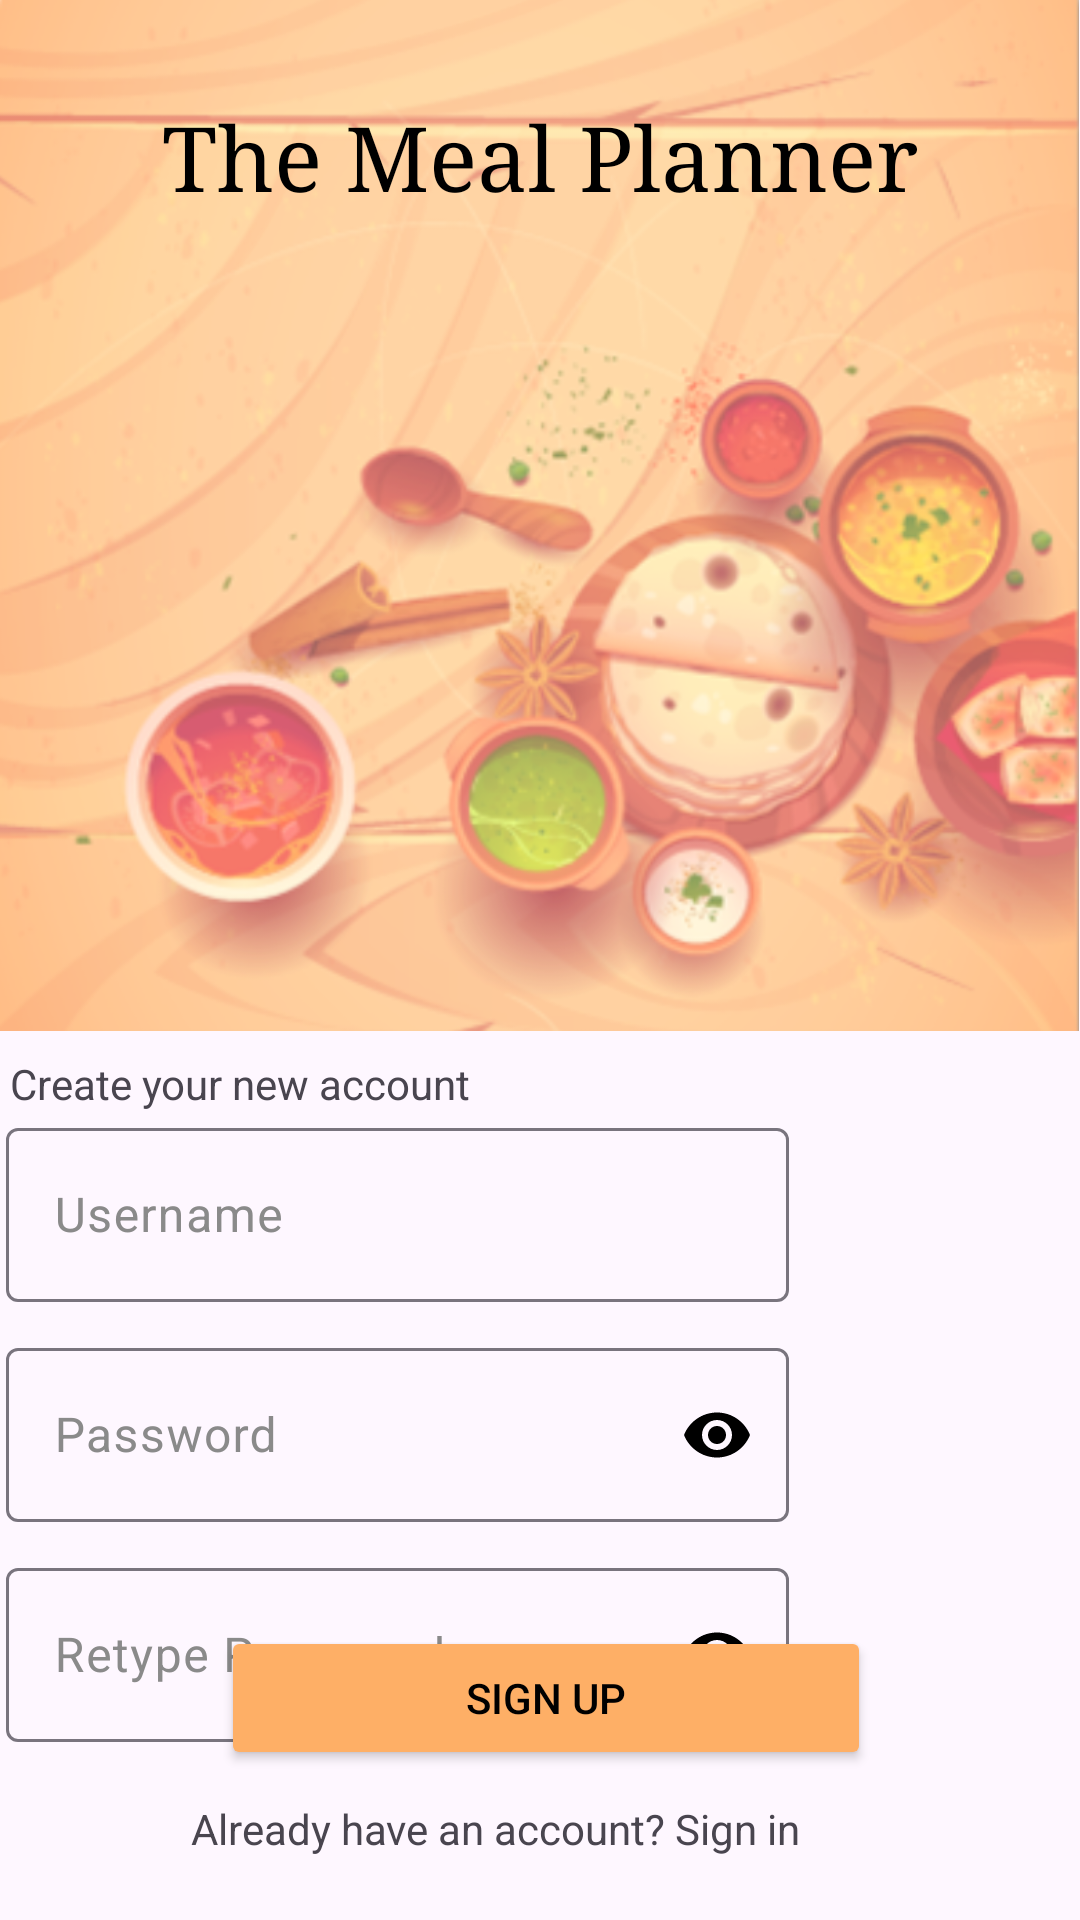

This screen was rendered from an Android layout file. Write that file and the resources it references.
<!-- AndroidManifest.xml: application theme Theme.MealPlannerApp -->
<!-- res/layout/activity_signup.xml -->
<?xml version="1.0" encoding="utf-8"?>
<androidx.constraintlayout.widget.ConstraintLayout xmlns:android="http://schemas.android.com/apk/res/android"
    xmlns:app="http://schemas.android.com/apk/res-auto"
    xmlns:tools="http://schemas.android.com/tools"
    android:layout_width="match_parent"
    android:layout_height="match_parent">

    <ImageView
        android:id="@+id/imageView_bg"
        android:layout_width="wrap_content"
        android:layout_height="wrap_content"
        android:adjustViewBounds="true"
        android:cropToPadding="false"
        android:scaleType="fitStart"
        android:scaleX="1"
        android:scaleY="1"
        app:layout_constraintEnd_toEndOf="parent"
        app:layout_constraintStart_toStartOf="parent"
        app:layout_constraintTop_toTopOf="parent"
        app:srcCompat="@drawable/bg_" />

    <TextView
        android:id="@+id/TextView_Title"
        android:layout_width="wrap_content"
        android:layout_height="wrap_content"
        android:layout_marginBottom="240dp"
        android:fontFamily="serif"
        android:text="The Meal Planner"
        android:textColor="#000000"
        android:textSize="30sp"
        app:layout_constraintBottom_toBottomOf="@+id/imageView_bg"
        app:layout_constraintEnd_toEndOf="@+id/imageView_bg"
        app:layout_constraintStart_toStartOf="@+id/imageView_bg"
        app:layout_constraintTop_toTopOf="@+id/imageView_bg" />

    <TextView
        android:id="@+id/textView_signup"
        android:layout_width="wrap_content"
        android:layout_height="wrap_content"
        android:layout_marginTop="8dp"
        android:layout_marginEnd="200dp"
        android:text="Create your new account"
        app:layout_constraintEnd_toEndOf="parent"
        app:layout_constraintStart_toStartOf="parent"
        app:layout_constraintTop_toBottomOf="@+id/imageView_bg" />

    <com.google.android.material.textfield.TextInputLayout
        android:id="@+id/usernameTextInputLayout"
        android:layout_width="261dp"
        android:layout_height="wrap_content"
        android:layout_marginEnd="95dp"
        android:textColorHint="#8A8A8A"
        app:layout_constraintEnd_toEndOf="parent"
        app:layout_constraintStart_toStartOf="parent"
        app:layout_constraintTop_toBottomOf="@+id/textView_signup">

        <com.google.android.material.textfield.TextInputEditText
            android:id="@+id/editText_username_signup"
            android:layout_width="match_parent"
            android:layout_height="58dp"
            android:hint="Username"
            android:inputType="text"
            android:padding="16dp"
            android:textColor="@android:color/black" />
    </com.google.android.material.textfield.TextInputLayout>

    <com.google.android.material.textfield.TextInputLayout
        android:id="@+id/passwordTextInputLayout"
        android:layout_width="261dp"
        android:layout_height="wrap_content"
        android:layout_marginTop="10dp"
        android:layout_marginEnd="95dp"
        android:textColorHint="#8A8A8A"
        app:endIconMode="password_toggle"
        app:endIconTint="@color/black"
        app:layout_constraintEnd_toEndOf="parent"
        app:layout_constraintHorizontal_bias="0.509"
        app:layout_constraintStart_toStartOf="parent"
        app:layout_constraintTop_toBottomOf="@+id/usernameTextInputLayout">

        <com.google.android.material.textfield.TextInputEditText
            android:id="@+id/editText_password_signup"
            android:layout_width="match_parent"
            android:layout_height="58dp"
            android:hint="Password"
            android:inputType="textPassword"
            android:padding="16dp"
            android:textColor="@android:color/black" />
    </com.google.android.material.textfield.TextInputLayout>

    <com.google.android.material.textfield.TextInputLayout
        android:id="@+id/passwordRetypeTextInputLayout"
        android:layout_width="261dp"
        android:layout_height="wrap_content"
        android:layout_marginTop="10dp"
        android:layout_marginEnd="95dp"
        android:textColorHint="#8A8A8A"
        app:endIconMode="password_toggle"
        app:endIconTint="@color/black"
        app:layout_constraintEnd_toEndOf="parent"
        app:layout_constraintHorizontal_bias="0.509"
        app:layout_constraintStart_toStartOf="parent"
        app:layout_constraintTop_toBottomOf="@+id/passwordTextInputLayout">

        <com.google.android.material.textfield.TextInputEditText
            android:id="@+id/editText_password_retype"
            android:layout_width="match_parent"
            android:layout_height="58dp"
            android:hint="Retype Password"
            android:inputType="textPassword"
            android:padding="16dp"
            android:textColor="@android:color/black" />
    </com.google.android.material.textfield.TextInputLayout>

    <TextView
        android:id="@+id/textView_signIn"
        android:layout_width="232dp"
        android:layout_height="20dp"
        android:layout_marginBottom="20dp"
        android:text="@string/sign_in"
        app:layout_constraintBottom_toBottomOf="parent"
        app:layout_constraintEnd_toEndOf="parent"
        app:layout_constraintHorizontal_bias="0.497"
        app:layout_constraintStart_toStartOf="parent" />

    <Button
        android:id="@+id/button_signup"
        android:layout_width="wrap_content"
        android:layout_height="wrap_content"
        android:layout_marginBottom="10dp"
        android:width="650px"
        android:height="140px"
        android:backgroundTint="#feaf66"
        android:text="Sign Up"
        android:textColor="#000000"
        android:textColorHighlight="#FEAF66"
        android:textColorLink="#FEAF66"
        app:iconPadding="8dp"
        app:layout_constraintBottom_toTopOf="@+id/textView_signIn"
        app:layout_constraintEnd_toEndOf="parent"
        app:layout_constraintHorizontal_bias="0.515"
        app:layout_constraintStart_toStartOf="parent" />

    <TextView
        android:id="@+id/textView_signin_sheet"
        android:layout_width="wrap_content"
        android:layout_height="wrap_content"
        android:layout_marginStart="220dp"
        android:layout_marginEnd="80dp"
        android:clickable="true"
        android:focusable="true"
        android:padding="48px"
        android:text="@string/clickable"
        android:textColor="#57a0d4"
        app:layout_constraintBottom_toBottomOf="@+id/textView_signIn"
        app:layout_constraintEnd_toEndOf="parent"
        app:layout_constraintHorizontal_bias="0.52"
        app:layout_constraintStart_toEndOf="@+id/textView_signIn"
        app:layout_constraintStart_toStartOf="@+id/textView_signIn"
        app:layout_constraintTop_toTopOf="@+id/textView_signIn"
        app:layout_constraintVertical_bias="0.52" />
</androidx.constraintlayout.widget.ConstraintLayout>
<!-- resources referenced by this layout -->
<resources>
  <color name="black">#FF000000</color>
  <!-- drawable bg_: png bitmap (drawable, 492366 bytes) -->
  <string name="clickable"><u>Here</u>.</string>
  <string name="sign_in">Already have an account? Sign in  </string>
  <style name="Theme.MealPlannerApp" parent="Base.Theme.MealPlannerApp" />
  <style name="Base.Theme.MealPlannerApp" parent="Theme.Material3.DayNight.NoActionBar">
          
          <item name="colorPrimary">@color/orange</item>
          <item name="colorPrimaryVariant">@color/darkRed</item>
          <item name="colorAccent">@color/reddishOrange</item>
          <item name="android:statusBarColor">@color/reddishOrange</item>
          <item name="android:navigationBarColor">@color/orange</item>
      </style>
  <color name="orange">#feaf66</color>
  <color name="darkRed">#622f34</color>
  <color name="reddishOrange">#e06456</color>
</resources>
